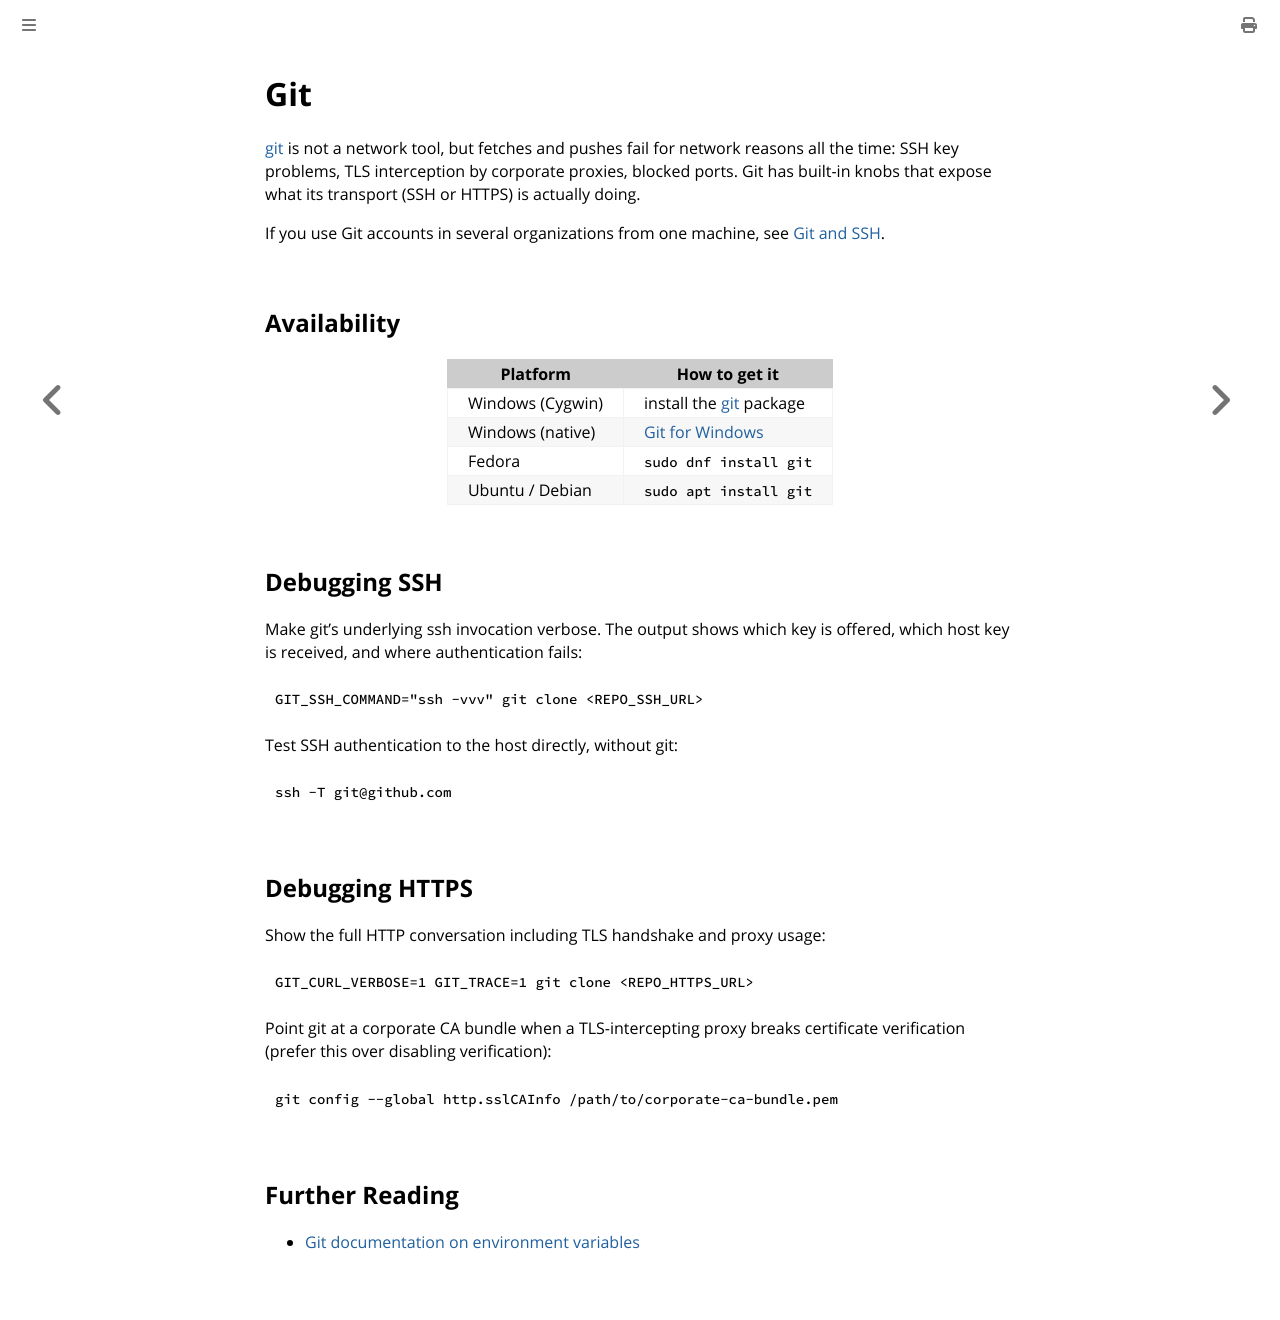

repository: fartbagxp/cygwin-installation · page: tools/git.html · generator: mdbook

# Git

[git](https://git-scm.com/) is not a network tool, but fetches and pushes fail for network reasons all the time: SSH key problems, TLS interception by corporate proxies, blocked ports. Git has built-in knobs that expose what its transport (SSH or HTTPS) is actually doing.

If you use Git accounts in several organizations from one machine, see [Git and SSH](https://fartbagxp.github.io/git-and-ssh/).

## Availability

| Platform         | How to get it                                                           |
| ---------------- | ----------------------------------------------------------------------- |
| Windows (Cygwin) | install the [git](https://cygwin.com/packages/summary/git.html) package |
| Windows (native) | [Git for Windows](https://gitforwindows.org/)                           |
| Fedora           | `sudo dnf install git`                                                  |
| Ubuntu / Debian  | `sudo apt install git`                                                  |

## Debugging SSH

Make git's underlying ssh invocation verbose. The output shows which key is offered, which host key is received, and where authentication fails:

```bash
GIT_SSH_COMMAND="ssh -vvv" git clone <REPO_SSH_URL>
```

Test SSH authentication to the host directly, without git:

```bash
ssh -T git@github.com
```

## Debugging HTTPS

Show the full HTTP conversation including TLS handshake and proxy usage:

```bash
GIT_CURL_VERBOSE=1 GIT_TRACE=1 git clone <REPO_HTTPS_URL>
```

Point git at a corporate CA bundle when a TLS-intercepting proxy breaks certificate verification (prefer this over disabling verification):

```bash
git config --global http.sslCAInfo /path/to/corporate-ca-bundle.pem
```

## Further Reading

- [Git documentation on environment variables](https://git-scm.com/book/en/v2/Git-Internals-Environment-Variables)
